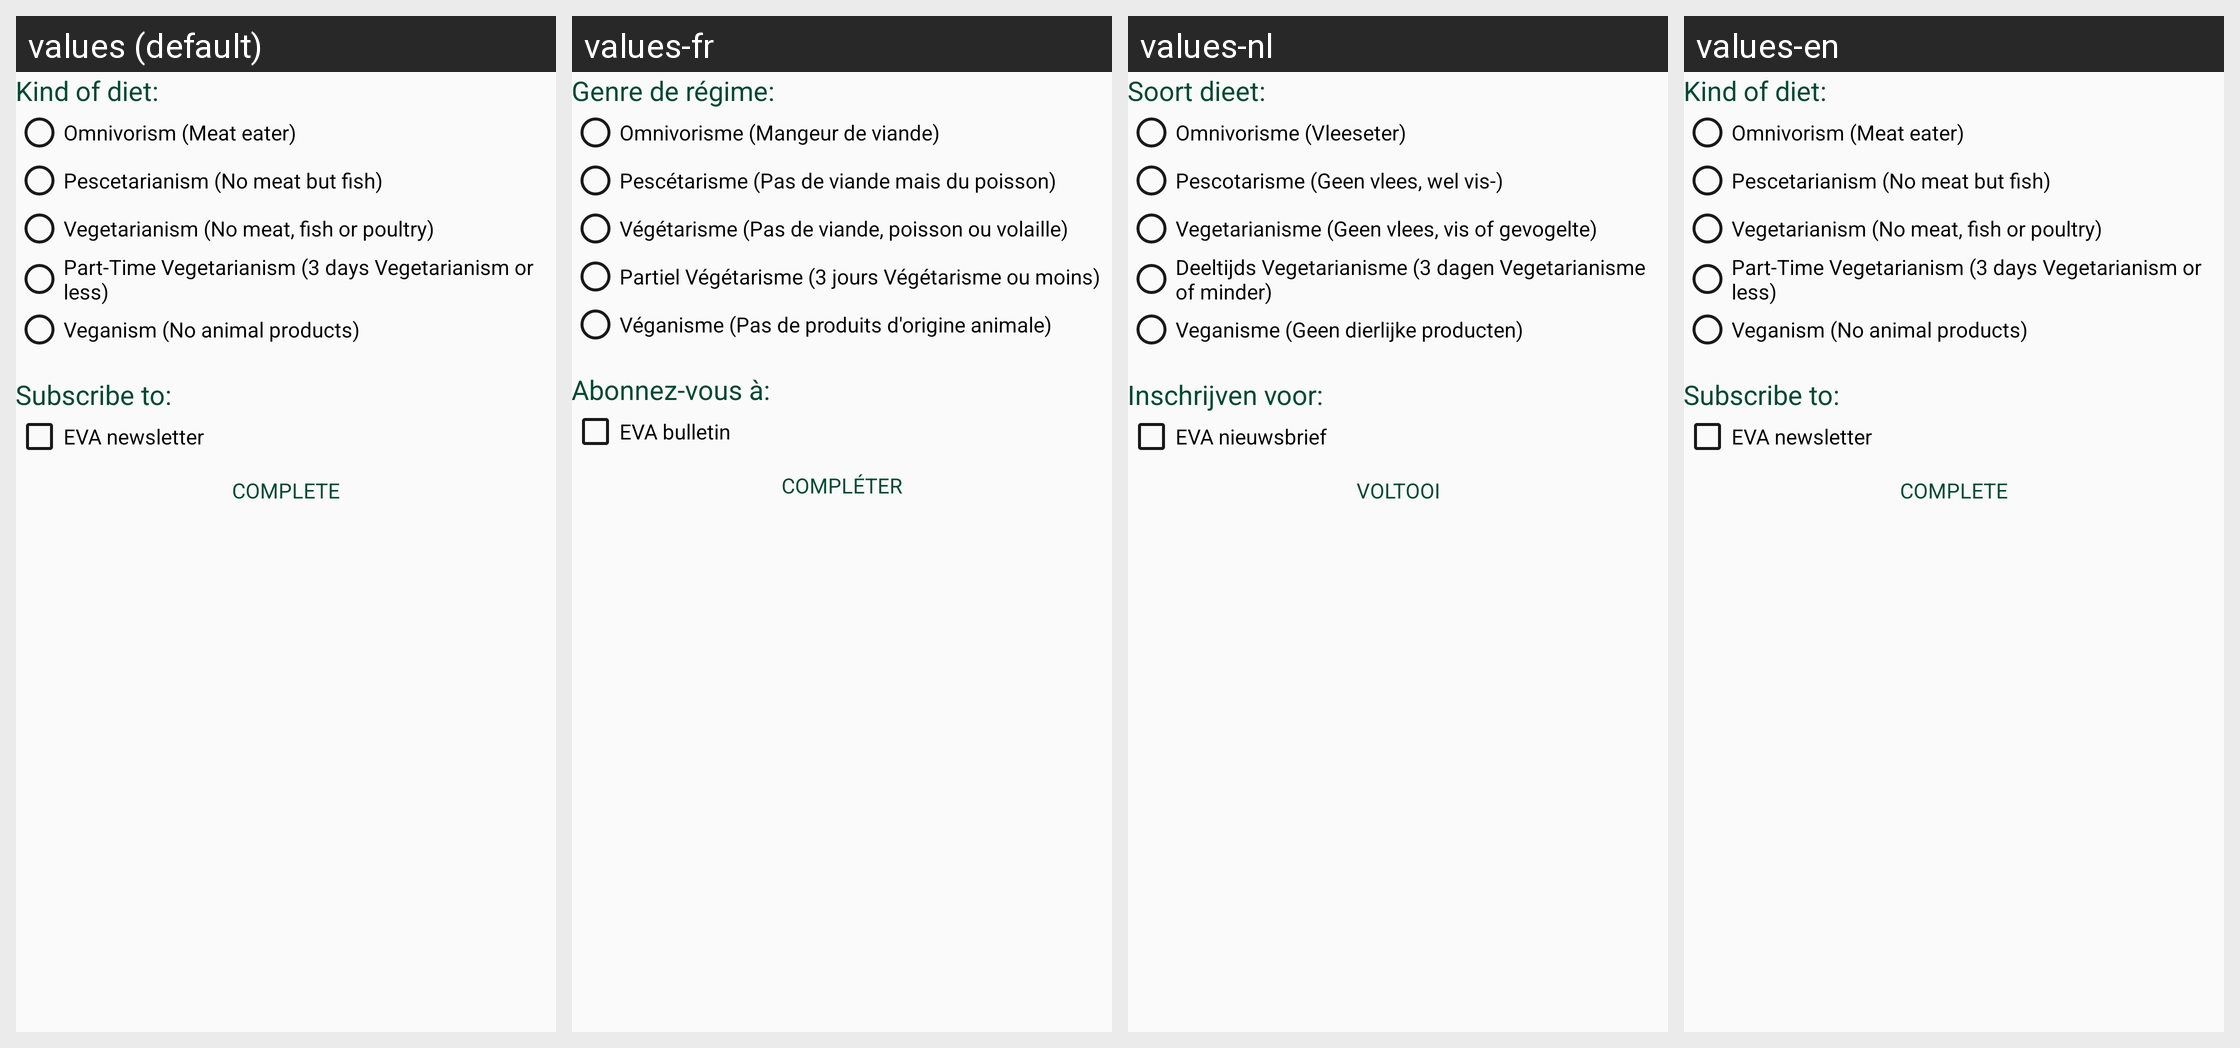

Locale-by-locale string values for the Android screen shown in this grid:
Android screen res/layout/fragment_registration_part_two.xml rendered under 4 locales, left to right: values (default), values-fr, values-nl, values-en. Device: Nexus 5 (rendered at 1080×1920; each locale shown at half size, 540×960, under a caption strip naming it); theme AppTheme.
Strings drawn on this screen, with the default value and each locale's value (text and hints the layout hard-codes, and strings that could not be matched under every locale, appear in the picture but are not listed):

registration.kindofdiet
  values: Kind of diet:
  values-fr: Genre de régime:
  values-nl: Soort dieet:
  values-en: Kind of diet:

registration.omnivorism
  values: Omnivorism (Meat eater)
  values-fr: Omnivorisme (Mangeur de viande)
  values-nl: Omnivorisme (Vleeseter)
  values-en: Omnivorism (Meat eater)

registration.pescetarianism
  values: Pescetarianism (No meat but fish)
  values-fr: Pescétarisme (Pas de viande mais du poisson)
  values-nl: Pescotarisme (Geen vlees, wel vis-)
  values-en: Pescetarianism (No meat but fish)

registration.vegetarianism
  values: Vegetarianism (No meat, fish or poultry)
  values-fr: Végétarisme (Pas de viande, poisson ou volaille)
  values-nl: Vegetarianisme (Geen vlees, vis of gevogelte)
  values-en: Vegetarianism (No meat, fish or poultry)

registration.parttimevegetarianism
  values: Part-Time Vegetarianism (3 days Vegetarianism or less)
  values-fr: Partiel Végétarisme (3 jours Végétarisme ou moins)
  values-nl: Deeltijds Vegetarianisme (3 dagen Vegetarianisme of minder)
  values-en: Part-Time Vegetarianism (3 days Vegetarianism or less)

registration.veganism
  values: Veganism (No animal products)
  values-fr: Véganisme (Pas de produits d'origine animale)
  values-nl: Veganisme (Geen dierlijke producten)
  values-en: Veganism (No animal products)

registration.subscribeto
  values: Subscribe to:
  values-fr: Abonnez-vous à:
  values-nl: Inschrijven voor:
  values-en: Subscribe to:

registration.newsletter
  values: EVA newsletter
  values-fr: EVA bulletin
  values-nl: EVA nieuwsbrief
  values-en: EVA newsletter

registration.complete
  values: Complete
  values-fr: Compléter
  values-nl: Voltooi
  values-en: Complete
